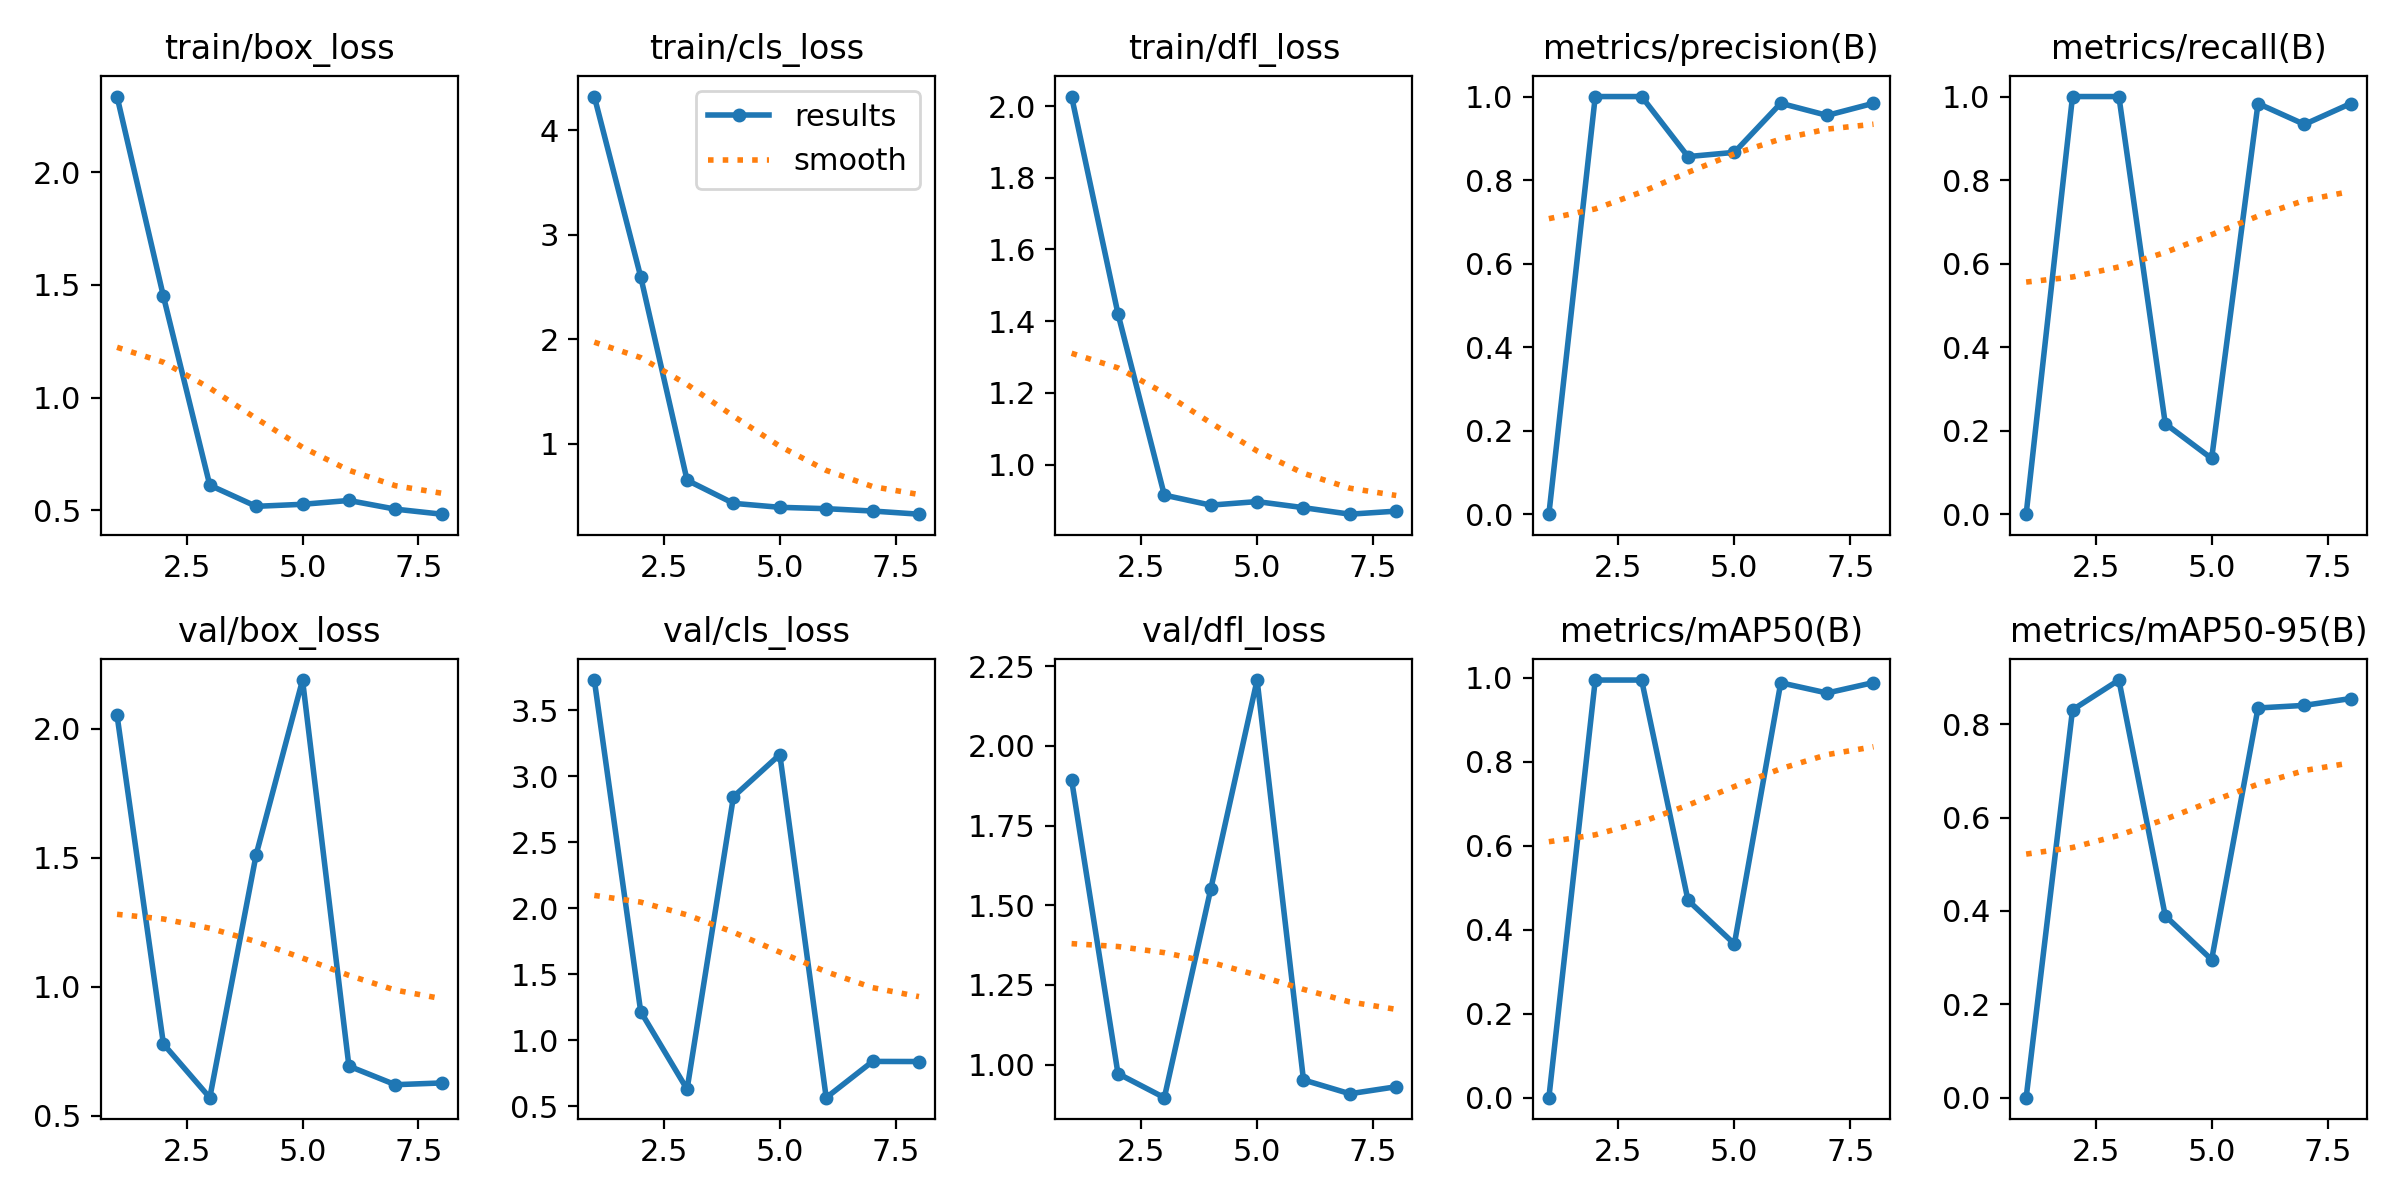

Source data for this figure (header and first rows):
epoch, time, train/box_loss, train/cls_loss, train/dfl_loss, metrics/precision(B), metrics/recall(B), metrics/mAP50(B), metrics/mAP50-95(B), val/box_loss, val/cls_loss, val/dfl_loss, lr/pg0, lr/pg1, lr/pg2
1, 1.328, 2.336, 4.324, 2.026, 0, 0, 0, 0, 2.053, 3.728, 1.893, 0.0001334, 0.0001334, 0.0001334
2, 2.651, 1.449, 2.598, 1.421, 1, 1, 0.995, 0.831, 0.7784, 1.217, 0.9718, 0.0002806, 0.0002806, 0.0002806
3, 4.286, 0.6109, 0.6495, 0.9151, 1, 1, 0.995, 0.8948, 0.5702, 0.6285, 0.8962, 0.0004248, 0.0004248, 0.0004248
4, 6.391, 0.5171, 0.4281, 0.8872, 0.8562, 0.2167, 0.4702, 0.3895, 1.513, 2.844, 1.55, 0.0005661, 0.0005661, 0.0005661
5, 8.106, 0.5262, 0.39, 0.8971, 0.8664, 0.1333, 0.3662, 0.2957, 2.19, 3.163, 2.207, 0.0007044, 0.0007044, 0.0007044
6, 9.612, 0.5431, 0.3769, 0.8801, 0.9839, 0.9833, 0.9885, 0.835, 0.6926, 0.5648, 0.9519, 0.0008398, 0.0008398, 0.0008398
7, 10.96, 0.5047, 0.3544, 0.862, 0.9549, 0.9333, 0.9641, 0.8406, 0.6205, 0.8393, 0.9085, 0.0009721, 0.0009721, 0.0009721
8, 12.28, 0.4823, 0.3243, 0.8704, 0.9839, 0.9833, 0.989, 0.8552, 0.6273, 0.8385, 0.9305, 0.001102, 0.001102, 0.001102
